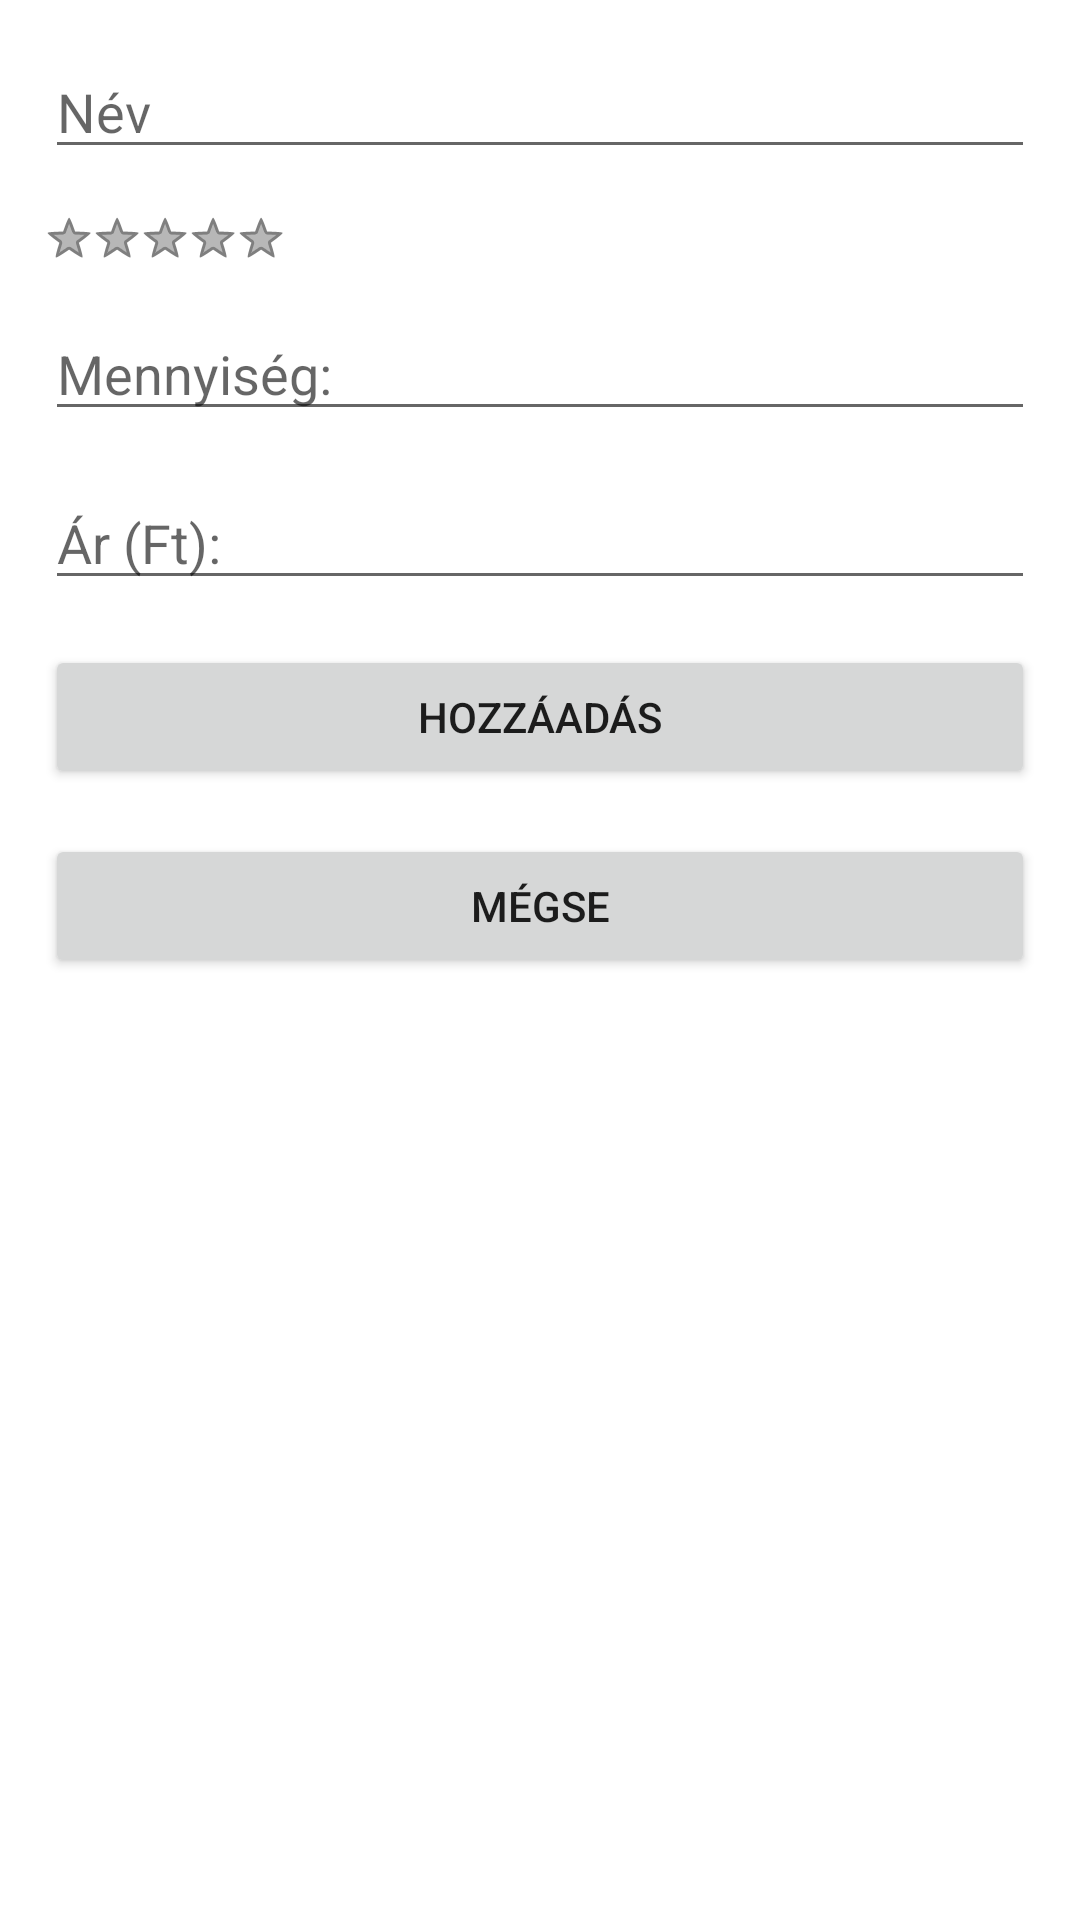

Android layout source for this screen:
<!-- AndroidManifest.xml: application theme Theme.DecorationShop -->
<!-- res/layout/activity_add_products.xml -->
<?xml version="1.0" encoding="utf-8"?>
<LinearLayout
    xmlns:android="http://schemas.android.com/apk/res/android"
    xmlns:tools="http://schemas.android.com/tools"
    android:layout_width="match_parent"
    android:layout_height="match_parent"
    android:orientation="vertical"
    tools:context=".AddProductsActivity">

        <EditText
            android:id="@+id/addName"
            android:layout_width="match_parent"
            android:layout_height="wrap_content"
            android:layout_marginTop="@dimen/margin"
            android:layout_marginLeft="@dimen/margin"
            android:layout_marginRight="@dimen/margin"
            android:hint="@string/title"
            android:inputType="text" />

        <RatingBar
            android:id="@+id/addStars"
            style="@android:style/Widget.Holo.Light.RatingBar.Small"
            android:layout_width="wrap_content"
            android:layout_height="wrap_content"
            android:layout_marginTop="@dimen/margin"
            android:layout_marginLeft="@dimen/margin"
            android:layout_marginRight="@dimen/margin"
            android:isIndicator="false"
            android:numStars="5"/>


        <EditText
            android:id="@+id/addAmount"
            android:layout_width="match_parent"
            android:layout_height="wrap_content"
            android:layout_marginTop="@dimen/margin"
            android:layout_marginLeft="@dimen/margin"
            android:layout_marginRight="@dimen/margin"
            android:hint="@string/amount"
            android:inputType="number" />

        <EditText
            android:id="@+id/addPrice"
            android:layout_width="match_parent"
            android:layout_height="wrap_content"
            android:layout_marginTop="@dimen/margin"
            android:layout_marginLeft="@dimen/margin"
            android:layout_marginRight="@dimen/margin"
            android:hint="@string/price"
            android:inputType="number"
            android:lines="4" />

        <Button
            android:id="@+id/adButton"
            android:layout_width="match_parent"
            android:layout_height="wrap_content"
            android:layout_marginTop="@dimen/margin"
            android:layout_marginLeft="@dimen/margin"
            android:layout_marginRight="@dimen/margin"
            android:onClick="addProduct"
            android:text="@string/add"/>

        <Button
            android:id="@+id/backButton"
            android:layout_width="match_parent"
            android:layout_height="wrap_content"
            android:layout_marginTop="@dimen/margin"
            android:layout_marginLeft="@dimen/margin"
            android:layout_marginRight="@dimen/margin"
            android:text="@string/cancel"
            android:onClick="back"/>


</LinearLayout>
<!-- resources referenced by this layout -->
<resources>
  <dimen name="margin">15dp</dimen>
  <string name="add">Hozzáadás</string>
  <string name="amount">Mennyiség: </string>
  <string name="cancel">Mégse</string>
  <string name="price">Ár (Ft): </string>
  <string name="title">Név </string>
  <style name="Theme.DecorationShop" parent="Theme.MaterialComponents.DayNight.DarkActionBar">
          
          <item name="colorPrimary">@color/purple_500</item>
          <item name="colorPrimaryVariant">@color/purple_700</item>
          <item name="colorOnPrimary">@color/white</item>
          
          <item name="colorSecondary">@color/teal_200</item>
          <item name="colorSecondaryVariant">@color/teal_700</item>
          <item name="colorOnSecondary">@color/black</item>
          
          <item name="android:statusBarColor" tools:targetApi="l">?attr/colorPrimaryVariant</item>
          
      </style>
  <!-- not gathered from this repository: default colours our renderer supplied (Android Studio template values) -->
  <color name="purple_500">#FF6200EE</color>
  <color name="purple_700">#FF3700B3</color>
  <color name="teal_200">#FF03DAC5</color>
  <color name="teal_700">#FF018786</color>
  <color name="black">#FF000000</color>
  <color name="white">#FFFFFFFF</color>
</resources>
